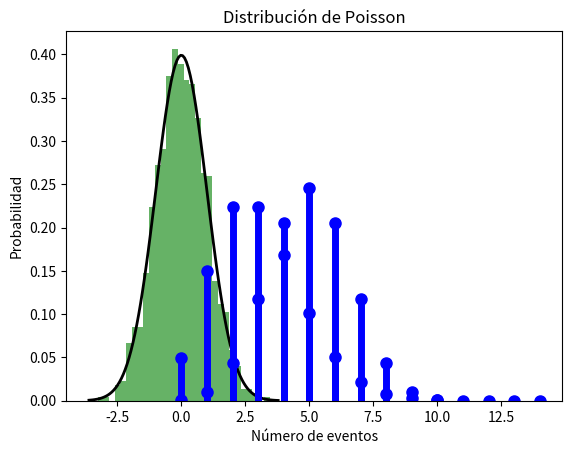

Python code for this plot:
import random

# Lanzar una moneda
def lanzar_moneda():
    resultado = random.choice(['cara', 'cruz'])
    return resultado

# Simular 1000 lanzamientos de moneda
lanzamientos = [lanzar_moneda() for _ in range(1000)]

# Calcular la probabilidad de obtener cara
probabilidad_cara = lanzamientos.count('cara') / len(lanzamientos)
print(f"Probabilidad de obtener cara: {probabilidad_cara:.2f}")

# Lanzar un dado
def lanzar_dado():
    resultado = random.randint(1, 6)
    return resultado

# Simular 1000 lanzamientos de dado
lanzamientos_dado = [lanzar_dado() for _ in range(1000)]

# Calcular la probabilidad de obtener un 3
probabilidad_3 = lanzamientos_dado.count(3) / len(lanzamientos_dado)
print(f"Probabilidad de obtener un 3: {probabilidad_3:.2f}")

import random

# Simulación del lanzamiento de un dado
def lanzar_dado():
    return random.randint(1, 6)

# Simular 1000 lanzamientos
lanzamientos = [lanzar_dado() for _ in range(1000)]

# Definir los eventos
evento_A = [2, 4, 6]  # Números pares
evento_B = [4, 5, 6]  # Números mayores a 3

# Calcular la unión
union = [x for x in lanzamientos if x in evento_A or x in evento_B]
prob_union = len(union) / len(lanzamientos)
print(f"Probabilidad de A ∪ B: {prob_union:.2f}")

# Calcular la intersección
interseccion = [x for x in lanzamientos if x in evento_A and x in evento_B]
prob_interseccion = len(interseccion) / len(lanzamientos)
print(f"Probabilidad de A ∩ B: {prob_interseccion:.2f}")

# Definir los eventos
evento_A = [2, 4, 6]  # Números pares
evento_B = [4, 5, 6]  # Números mayores a 3

# Filtrar los lanzamientos para B
lanzamientos_B = [x for x in lanzamientos if x in evento_B]

# Calcular la intersección de A y B
interseccion_AB = [x for x in lanzamientos if x in evento_A and x in evento_B]

# Calcular la probabilidad condicional P(A|B)
prob_B = len(lanzamientos_B) / len(lanzamientos)
prob_interseccion_AB = len(interseccion_AB) / len(lanzamientos)
prob_A_dado_B = prob_interseccion_AB / prob_B
print(f"Probabilidad de A dado B (número par dado que es mayor a 3): {prob_A_dado_B:.2f}")

import random

# Definimos la baraja de cartas
palos = ['corazones', 'diamantes', 'tréboles', 'picas']
valores = ['2', '3', '4', '5', '6', '7', '8', '9', '10', 'J', 'Q', 'K', 'A']
baraja = [(valor, palo) for palo in palos for valor in valores]

# Definimos el total de simulaciones
total_simulaciones = 10000

# Simulamos sacar una carta
sacadas = [random.choice(baraja) for _ in range(total_simulaciones)]

# Evento B: La carta es de corazones
evento_B = [carta for carta in sacadas if carta[1] == 'corazones']

# Evento A ∩ B: La carta es un as y de corazones
evento_A_and_B = [carta for carta in sacadas if carta[0] == 'A' and carta[1] == 'corazones']

# Calcular la probabilidad condicional P(A|B)
total_B = len(evento_B)
total_A_and_B = len(evento_A_and_B)

prob_condicional = total_A_and_B / total_B

# Imprimimos los resultados
print(f"Total de cartas sacadas: {total_simulaciones}")
print(f"Total de veces que la carta es de corazones: {total_B}")
print(f"Total de veces que la carta es un as y de corazones: {total_A_and_B}")
print(f"Probabilidad de sacar un as dado que es de corazones (conteo directo): {prob_condicional:.4f}")



import numpy as np
import matplotlib.pyplot as plt

# Generar datos simulados con distribución normal
media = 0
desviacion_estandar = 1
datos = np.random.normal(media, desviacion_estandar, 1000)

# Graficar la distribución
plt.hist(datos, bins=30, density=True, alpha=0.6, color='g')

# Graficar la curva de distribución normal
xmin, xmax = plt.xlim()
x = np.linspace(xmin, xmax, 100)
p = np.exp(-0.5*((x - media) / desviacion_estandar)**2) / (desviacion_estandar * np.sqrt(2 * np.pi))
plt.plot(x, p, 'k', linewidth=2)
plt.title("Distribución Normal")
plt.show()

from scipy.stats import binom
import matplotlib.pyplot as plt

# Parámetros de la distribución binomial
n = 10  # número de ensayos
p = 0.5  # probabilidad de éxito en cada ensayo

# Generar datos simulados con distribución binomial
x = np.arange(0, n+1)
binomial = binom.pmf(x, n, p)

# Graficar la distribución
plt.plot(x, binomial, 'bo', ms=8)
plt.vlines(x, 0, binomial, colors='b', lw=5)
plt.title("Distribución Binomial")
plt.xlabel("Número de éxitos")
plt.ylabel("Probabilidad")
plt.show()

import random

# Definir el número de simulaciones y lanzamientos
total_simulaciones = 10000
lanzamientos_por_simulacion = 10

# Función para simular el lanzamiento de una moneda
def lanzar_moneda():
    return random.choice(['cara', 'cruz'])

# Contar cuántas veces se obtienen exactamente 5 caras en 10 lanzamientos
exitos_5_caras = 0

for _ in range(total_simulaciones):
    lanzamientos = [lanzar_moneda() for _ in range(lanzamientos_por_simulacion)]
    caras = lanzamientos.count('cara')
    if caras == 5:
        exitos_5_caras += 1

# Calcular la probabilidad simulada
probabilidad_simulada = exitos_5_caras / total_simulaciones

print(f"Probabilidad simulada de obtener exactamente 5 caras en 10 lanzamientos: {probabilidad_simulada:.2f}")

from scipy.stats import poisson
import matplotlib.pyplot as plt

# Parámetro de la distribución de Poisson
lambda_ = 3  # tasa promedio de ocurrencia de eventos

# Generar datos simulados con distribución de Poisson
x = np.arange(0, 15)
poisson_dist = poisson.pmf(x, lambda_)

# Graficar la distribución
plt.plot(x, poisson_dist, 'bo', ms=8)
plt.vlines(x, 0, poisson_dist, colors='b', lw=5)
plt.title("Distribución de Poisson")
plt.xlabel("Número de eventos")
plt.ylabel("Probabilidad")
plt.show()

import random

# Parámetros
lambda_ = 3  # tasa promedio de ocurrencia de eventos
total_simulaciones = 10000

# Contar cuántas veces ocurren exactamente 3 eventos en las simulaciones
exitos_3_eventos = 0

for _ in range(total_simulaciones):
    eventos = 0
    for _ in range(lambda_ * 10):  # Usamos un factor de 10 para tener más granularidad en la simulación
        if random.random() < lambda_ / (lambda_ * 10):
            eventos += 1
    if eventos == 3:
        exitos_3_eventos += 1

# Calcular la probabilidad simulada
probabilidad_simulada = exitos_3_eventos / total_simulaciones

print(f"Probabilidad simulada de obtener exactamente 3 eventos: {probabilidad_simulada:.2f}")